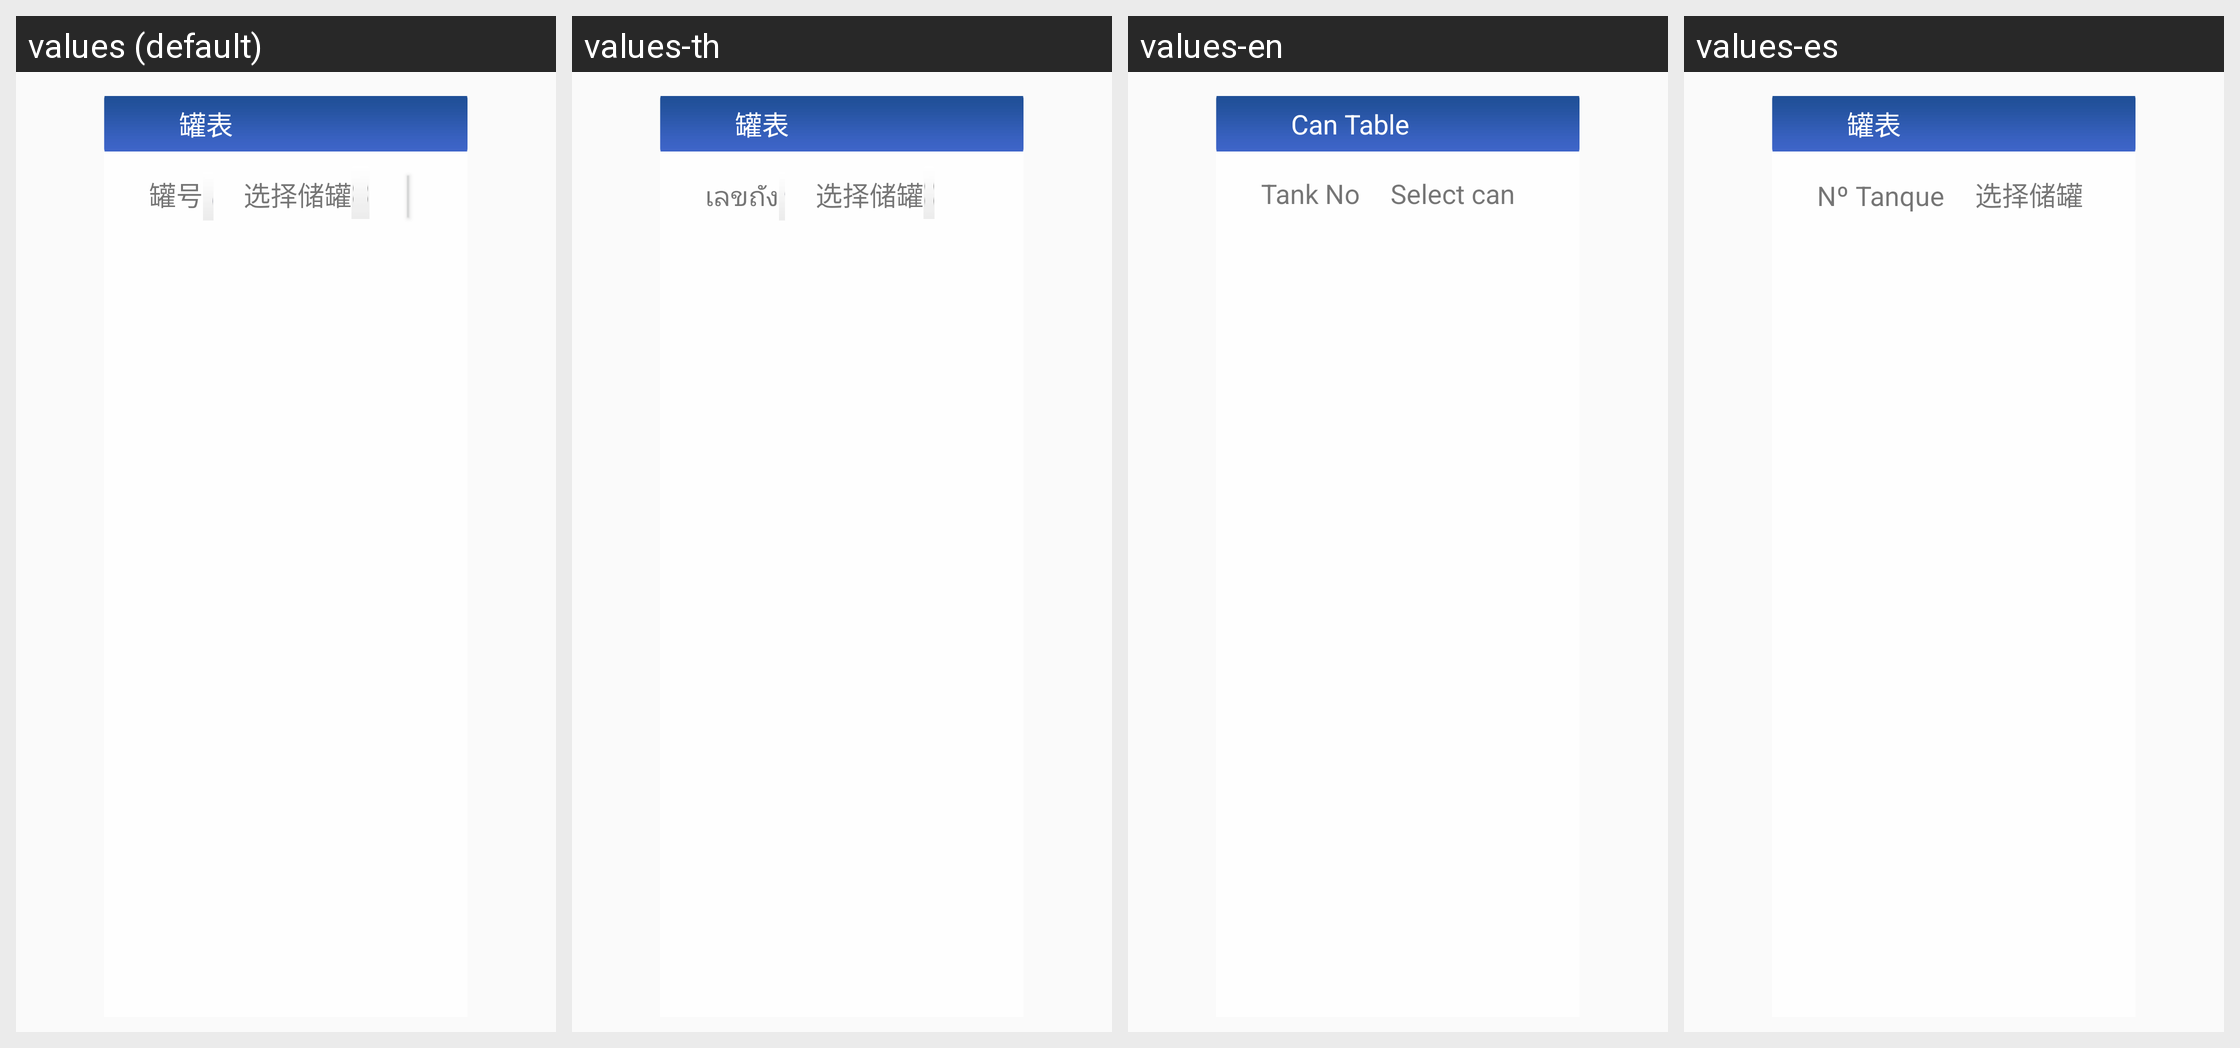

Strings drawn on this Android screen and how each of the app's shown locales translates them:
Android screen res/layout/fragment_oilcantable.xml rendered under 4 locales, left to right: values (default), values-th, values-en, values-es. Device: Nexus 5 (rendered at 1080×1920; each locale shown at half size, 540×960, under a caption strip naming it); theme AppTheme.
Other locales in the repository, not shown: values-fr, values-pt, values-ru, values-uz, values-zh.
Strings drawn on this screen, with the default value and each locale's value (text and hints the layout hard-codes, and strings that could not be matched under every locale, appear in the picture but are not listed):

tank_table
  values: 罐表
  values-th: 罐表  [not translated; the default value is used]
  values-en: Can Table
  values-es: 罐表  [not translated; the default value is used]

tank_no
  values: 罐号
  values-th: เลขถัง
  values-en: Tank No
  values-es: Nº Tanque

select_tank
  values: 选择储罐
  values-th: 选择储罐  [not translated; the default value is used]
  values-en: Select can
  values-es: 选择储罐  [not translated; the default value is used]
